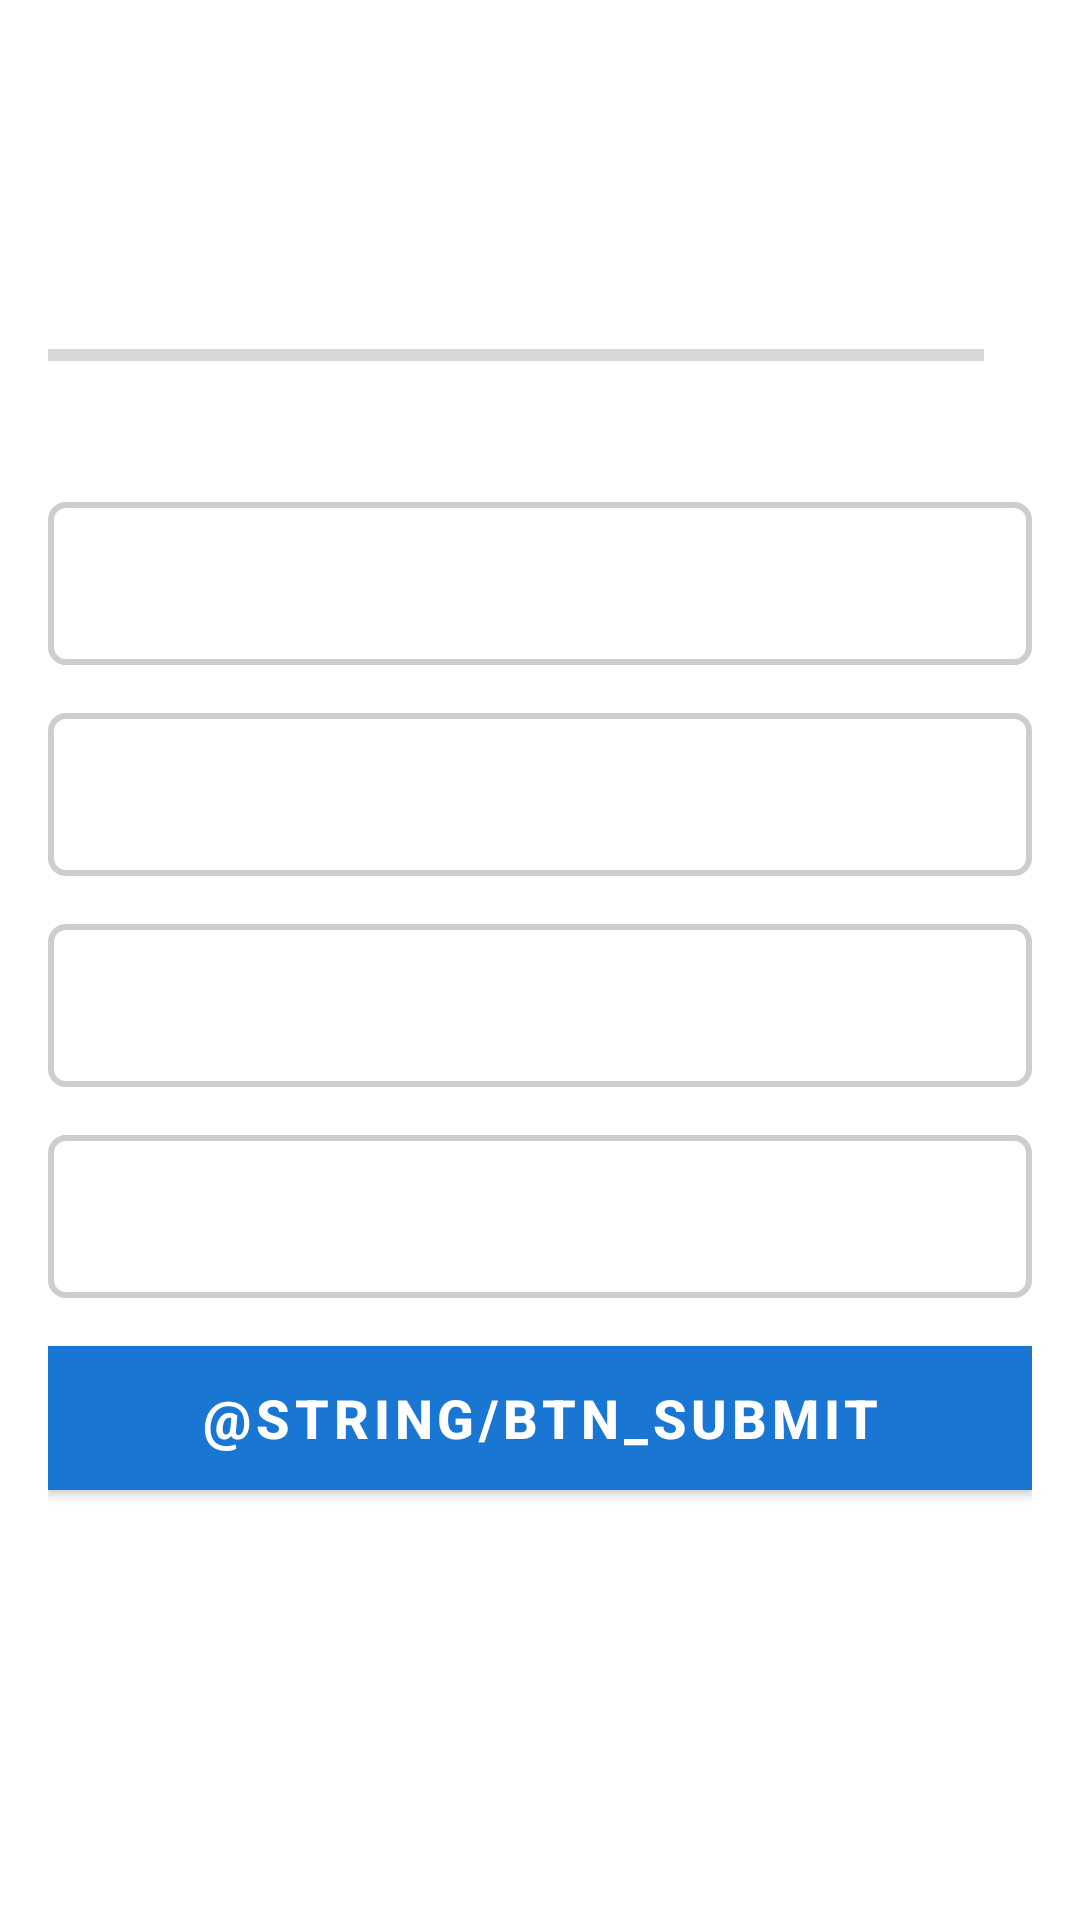

The Android layout XML behind this screen, and the referenced resources:
<!-- AndroidManifest.xml: application theme AppTheme -->
<!-- res/layout/activity_quiz_questions.xml -->
<?xml version="1.0" encoding="utf-8"?>
<ScrollView xmlns:android="http://schemas.android.com/apk/res/android"
    xmlns:app="http://schemas.android.com/apk/res-auto"
    xmlns:tools="http://schemas.android.com/tools"
    android:layout_width="match_parent"
    android:layout_height="match_parent"
    android:contentDescription="@string/country_flag_content"
    android:fillViewport="true"
    tools:context=".ui.QuizQuestionsActivity">

    <androidx.constraintlayout.widget.ConstraintLayout
        android:layout_width="match_parent"
        android:layout_height="wrap_content"
        android:padding="16dp">

        <TextView
            android:id="@+id/tvOptionTwo"
            android:layout_width="0dp"
            android:layout_height="wrap_content"
            android:layout_marginTop="16dp"
            android:background="@drawable/default_option_border_bg"
            android:gravity="center"
            android:padding="15dp"
            android:textColor="#7A8089"
            android:textSize="18sp"
            app:layout_constraintEnd_toEndOf="parent"
            app:layout_constraintStart_toStartOf="parent"
            app:layout_constraintTop_toBottomOf="@+id/tvOptionOne"
            tools:text="Australia" />

        <TextView
            android:id="@+id/tvOptionFour"
            android:layout_width="0dp"
            android:layout_height="wrap_content"
            android:layout_marginTop="16dp"
            android:background="@drawable/default_option_border_bg"
            android:gravity="center"
            android:padding="15dp"
            android:textColor="#7A8089"
            android:textSize="18sp"
            app:layout_constraintEnd_toEndOf="parent"
            app:layout_constraintStart_toStartOf="parent"
            app:layout_constraintTop_toBottomOf="@+id/tvOptionThree"
            tools:text="Austria" />

        <TextView
            android:id="@+id/tvOptionThree"
            android:layout_width="0dp"
            android:layout_height="wrap_content"
            android:layout_marginTop="16dp"
            android:background="@drawable/default_option_border_bg"
            android:gravity="center"
            android:padding="15dp"
            android:textColor="#7A8089"
            android:textSize="18sp"
            app:layout_constraintEnd_toEndOf="parent"
            app:layout_constraintStart_toStartOf="parent"
            app:layout_constraintTop_toBottomOf="@+id/tvOptionTwo"
            tools:text="Armenia" />

        <TextView
            android:id="@+id/tvQuestion"
            android:layout_width="wrap_content"
            android:layout_height="wrap_content"
            android:layout_marginTop="8dp"
            android:textColor="@color/mainTextView"
            android:textSize="22sp"
            app:layout_constraintEnd_toEndOf="parent"
            app:layout_constraintStart_toStartOf="parent"
            app:layout_constraintTop_toTopOf="parent"
            tools:text="@string/what_flag_question" />

        <ImageView
            android:id="@+id/ivFlag"
            android:layout_width="wrap_content"
            android:layout_height="wrap_content"
            android:layout_marginTop="24dp"
            android:contentDescription="@string/country_flag_content"
            app:layout_constraintEnd_toEndOf="parent"
            app:layout_constraintStart_toStartOf="parent"
            app:layout_constraintTop_toBottomOf="@+id/tvQuestion"
            tools:src="@drawable/ic_flag_of_argentina" />

        <ProgressBar
            android:id="@+id/progressBar"
            style="?android:attr/progressBarStyleHorizontal"
            android:layout_width="0dp"
            android:layout_height="wrap_content"
            android:layout_marginTop="16dp"
            android:layout_marginEnd="16dp"
            android:indeterminate="false"
            android:max="10"
            android:minHeight="50dp"
            android:progress="0"
            app:layout_constraintEnd_toStartOf="@+id/tvProgressBar"
            app:layout_constraintStart_toStartOf="parent"
            app:layout_constraintTop_toBottomOf="@+id/ivFlag" />

        <TextView
            android:id="@+id/tvProgressBar"
            android:layout_width="wrap_content"
            android:layout_height="wrap_content"
            android:layout_marginTop="16dp"
            android:textColorHint="#7a8089"
            app:layout_constraintBottom_toBottomOf="@+id/progressBar"
            app:layout_constraintEnd_toEndOf="parent"
            app:layout_constraintTop_toBottomOf="@+id/ivFlag"
            tools:text="0/10" />

        <TextView
            android:id="@+id/tvOptionOne"
            android:layout_width="0dp"
            android:layout_height="wrap_content"
            android:layout_marginTop="24dp"
            android:background="@drawable/default_option_border_bg"
            android:gravity="center"
            android:padding="15dp"
            android:textColor="#7A8089"
            android:textSize="18sp"
            app:layout_constraintEnd_toEndOf="parent"
            app:layout_constraintStart_toStartOf="parent"
            app:layout_constraintTop_toBottomOf="@+id/progressBar"
            tools:text="Argentina" />

        <Button
            android:id="@+id/btnSubmit"
            android:layout_width="0dp"
            android:layout_height="wrap_content"
            android:layout_marginTop="16dp"
            android:background="@color/colorPrimary"
            android:text="@string/btn_submit"
            android:textColor="@android:color/white"
            android:textSize="18sp"
            android:textStyle="bold"
            app:layout_constraintEnd_toEndOf="parent"
            app:layout_constraintStart_toStartOf="parent"
            app:layout_constraintTop_toBottomOf="@+id/tvOptionFour" />
    </androidx.constraintlayout.widget.ConstraintLayout>

</ScrollView>
<!-- resources referenced by this layout -->
<resources>
  <!-- drawable default_option_border_bg (drawable) -->
  <?xml version="1.0" encoding="utf-8"?>
  <shape xmlns:android="http://schemas.android.com/apk/res/android"
      android:shape="rectangle">
  
      <stroke
          android:width="2dp"
          android:color="#CDCDCD" />
  
      <solid android:color="@android:color/white" />
  
      <corners android:radius="5dp" />
  </shape>
  <style name="AppTheme" parent="Theme.MaterialComponents.DayNight.NoActionBar">
          <item name="colorPrimary">@color/primaryColor</item>
          <item name="colorPrimaryDark">@color/primaryDarkColor</item>
          <item name="colorAccent">@color/accentColor</item>
          <item name="android:navigationBarColor">@color/primaryColor</item>
          <item name="android:windowLightStatusBar" tools:targetApi="23">false</item>
      </style>
  <color name="primaryColor">#1976d2</color>
  <color name="primaryDarkColor">#1976d2</color>
  <color name="accentColor">#1976d2</color>
  <!-- not gathered from this repository: default colours our renderer supplied (Android Studio template values) -->
  <color name="colorPrimary">#FF6200EE</color>
</resources>
